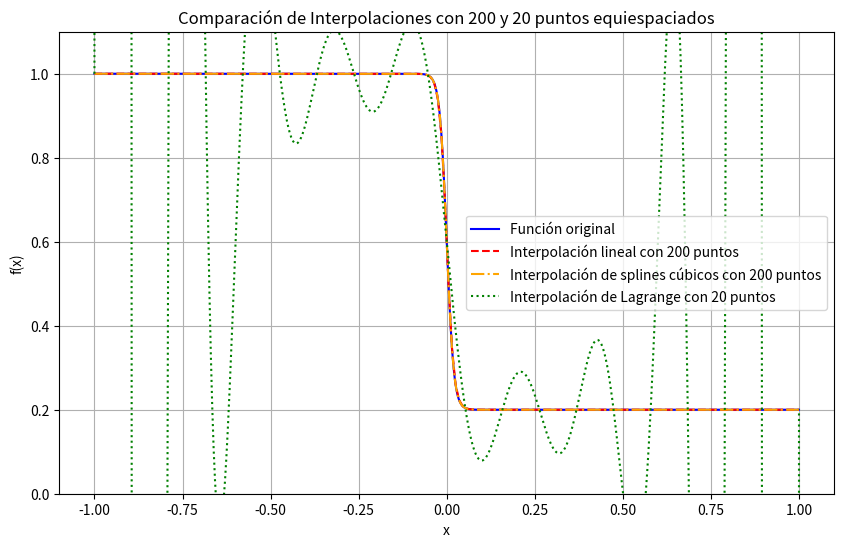

Reproduce this figure in Python.
import numpy as np
import matplotlib.pyplot as plt
from scipy.interpolate import interp1d, CubicSpline, lagrange

def f1(x):
    return -0.4 * np.tanh(50 * x) + 0.6

x_range = np.linspace(-1, 1, 1000)
y_true = f1(x_range)

num_points = 200

x_points = np.linspace(-1, 1, num_points)
y_points = f1(x_points)

linear_interp = interp1d(x_points, y_points, kind='linear')
y_linear_interp = linear_interp(x_range)

spline = CubicSpline(x_points, y_points)
y_spline_interp = spline(x_range)

num_points_lagrange = 20
x_points_lagrange = np.linspace(-1, 1, num_points_lagrange)
y_points_lagrange = f1(x_points_lagrange)
polynomial_lagrange = lagrange(x_points_lagrange, y_points_lagrange)
y_lagrange_interp = polynomial_lagrange(x_range)

plt.figure(figsize=(10, 6))

plt.plot(x_range, y_true, label='Función original', color='blue')
plt.plot(x_range, y_linear_interp, '--', label='Interpolación lineal con 200 puntos', color='red')
plt.plot(x_range, y_spline_interp, '-.', label='Interpolación de splines cúbicos con 200 puntos', color='orange')
plt.plot(x_range, y_lagrange_interp, ':', label='Interpolación de Lagrange con 20 puntos', color='green')

plt.title('Comparación de Interpolaciones con 200 y 20 puntos equiespaciados')
plt.xlabel('x')
plt.ylabel('f(x)')
plt.legend()
plt.grid(True)
plt.ylim(0, 1.1)
plt.show()